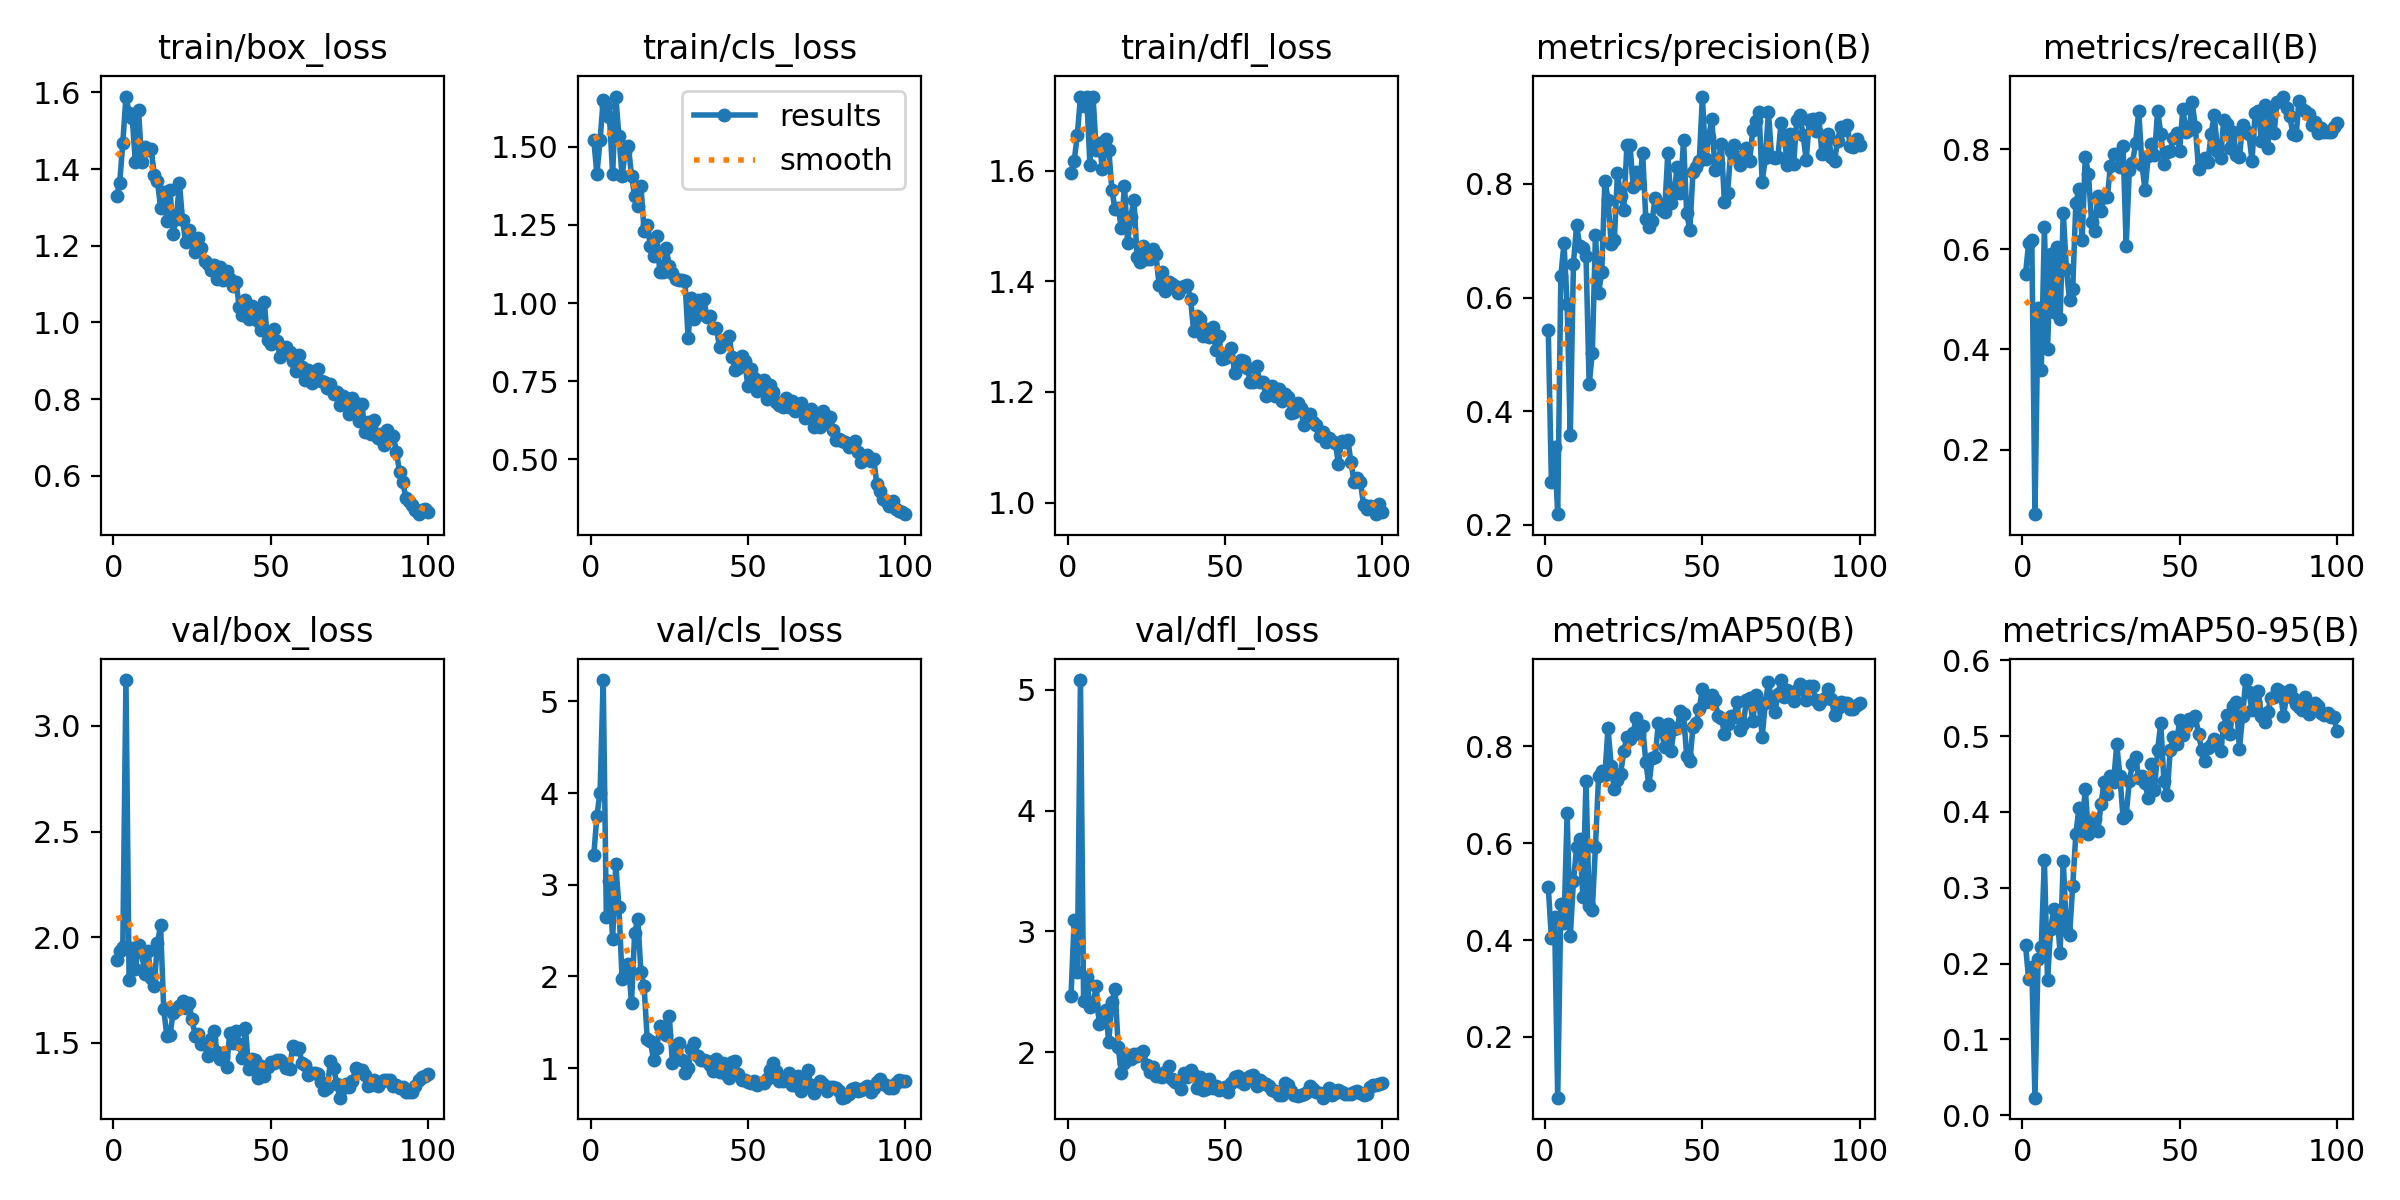

Values plotted in this chart, from the file beside it:
epoch, time, train/box_loss, train/cls_loss, train/dfl_loss, metrics/precision(B), metrics/recall(B), metrics/mAP50(B), metrics/mAP50-95(B), val/box_loss, val/cls_loss, val/dfl_loss, lr/pg0, lr/pg1, lr/pg2
1, 6.709, 1.329, 1.523, 1.596, 0.5433, 0.5508, 0.5093, 0.2245, 1.893, 3.319, 2.467, 0.0004144, 0.0004144, 0.0004144
2, 13.11, 1.363, 1.413, 1.617, 0.2746, 0.6133, 0.4035, 0.1791, 1.934, 3.754, 3.096, 0.0008348, 0.0008348, 0.0008348
3, 19.29, 1.469, 1.521, 1.664, 0.3362, 0.6183, 0.4478, 0.195, 1.953, 4.004, 2.665, 0.001247, 0.001247, 0.001247
4, 25.42, 1.589, 1.65, 1.733, 0.2187, 0.07071, 0.07466, 0.02327, 3.217, 5.233, 5.079, 0.001387, 0.001387, 0.001387
5, 31.7, 1.547, 1.629, 1.718, 0.6376, 0.4831, 0.4744, 0.2063, 1.796, 2.642, 2.427, 0.001372, 0.001372, 0.001372
6, 37.87, 1.533, 1.595, 1.733, 0.6957, 0.3587, 0.4345, 0.2221, 1.95, 3.038, 2.627, 0.001358, 0.001358, 0.001358
7, 43.97, 1.417, 1.412, 1.611, 0.5887, 0.6444, 0.662, 0.3367, 1.847, 2.409, 2.373, 0.001344, 0.001344, 0.001344
8, 50.56, 1.554, 1.661, 1.734, 0.3586, 0.4011, 0.4073, 0.179, 1.961, 3.224, 2.393, 0.00133, 0.00133, 0.00133
9, 56.69, 1.418, 1.533, 1.637, 0.6599, 0.5903, 0.5215, 0.2461, 1.929, 2.757, 2.545, 0.001316, 0.001316, 0.001316
10, 62.74, 1.457, 1.407, 1.649, 0.7275, 0.475, 0.5911, 0.2723, 1.823, 1.975, 2.231, 0.001302, 0.001302, 0.001302
11, 69.1, 1.449, 1.483, 1.602, 0.6913, 0.6059, 0.6076, 0.2668, 1.936, 2.025, 2.328, 0.001288, 0.001288, 0.001288
12, 75.46, 1.452, 1.503, 1.657, 0.6864, 0.4603, 0.4893, 0.2139, 1.805, 2.131, 2.351, 0.001273, 0.001273, 0.001273
13, 81.78, 1.386, 1.407, 1.638, 0.6726, 0.6734, 0.729, 0.336, 1.771, 1.714, 2.088, 0.001259, 0.001259, 0.001259
14, 87.95, 1.37, 1.344, 1.565, 0.4473, 0.5605, 0.4699, 0.2446, 1.97, 2.474, 2.421, 0.001245, 0.001245, 0.001245
15, 94.35, 1.299, 1.31, 1.53, 0.5022, 0.4995, 0.4625, 0.2376, 2.055, 2.622, 2.525, 0.001231, 0.001231, 0.001231
16, 100.3, 1.339, 1.375, 1.532, 0.7107, 0.5218, 0.5926, 0.3023, 1.658, 2.047, 2.046, 0.001217, 0.001217, 0.001217
17, 106.3, 1.265, 1.229, 1.496, 0.6083, 0.6926, 0.7384, 0.3711, 1.534, 1.892, 1.826, 0.001203, 0.001203, 0.001203
18, 112.9, 1.345, 1.249, 1.573, 0.6446, 0.7207, 0.749, 0.4055, 1.537, 1.315, 1.916, 0.001189, 0.001189, 0.001189
19, 119, 1.231, 1.184, 1.47, 0.8061, 0.6179, 0.7406, 0.3826, 1.642, 1.292, 1.978, 0.001174, 0.001174, 0.001174
20, 125, 1.271, 1.152, 1.516, 0.7725, 0.7856, 0.8369, 0.4299, 1.654, 1.092, 1.945, 0.00116, 0.00116, 0.00116
21, 131.7, 1.363, 1.215, 1.547, 0.6949, 0.7509, 0.76, 0.3709, 1.673, 1.219, 1.989, 0.001146, 0.001146, 0.001146
22, 137.8, 1.267, 1.1, 1.444, 0.7005, 0.6554, 0.7123, 0.3881, 1.695, 1.458, 1.973, 0.001132, 0.001132, 0.001132
23, 143.8, 1.209, 1.099, 1.435, 0.8198, 0.6365, 0.7293, 0.391, 1.665, 1.452, 1.999, 0.001118, 0.001118, 0.001118
24, 150.2, 1.241, 1.176, 1.463, 0.7792, 0.7065, 0.7429, 0.375, 1.686, 1.359, 2.012, 0.001104, 0.001104, 0.001104
25, 156.6, 1.213, 1.12, 1.439, 0.7546, 0.6771, 0.7894, 0.4106, 1.611, 1.568, 1.899, 0.001089, 0.001089, 0.001089
26, 162.5, 1.183, 1.096, 1.441, 0.8678, 0.7046, 0.8197, 0.44, 1.533, 1.056, 1.836, 0.001075, 0.001075, 0.001075
27, 168.7, 1.221, 1.078, 1.459, 0.8681, 0.7048, 0.8153, 0.4242, 1.541, 1.196, 1.881, 0.001061, 0.001061, 0.001061
28, 175.2, 1.195, 1.075, 1.449, 0.7942, 0.7666, 0.828, 0.447, 1.493, 1.273, 1.806, 0.001047, 0.001047, 0.001047
29, 181.3, 1.161, 1.074, 1.393, 0.8207, 0.7915, 0.8587, 0.4396, 1.493, 1.086, 1.806, 0.001033, 0.001033, 0.001033
30, 187.2, 1.152, 1.069, 1.417, 0.802, 0.7917, 0.8245, 0.4891, 1.439, 0.9493, 1.799, 0.001019, 0.001019, 0.001019
31, 193.6, 1.137, 0.8879, 1.383, 0.8548, 0.7649, 0.8411, 0.4475, 1.519, 1.004, 1.835, 0.001005, 0.001005, 0.001005
32, 199.8, 1.15, 1.016, 1.398, 0.7392, 0.8069, 0.7682, 0.3927, 1.554, 1.207, 1.889, 0.0009904, 0.0009904, 0.0009904
33, 205.8, 1.114, 0.9489, 1.394, 0.7234, 0.6073, 0.7195, 0.3963, 1.454, 1.273, 1.777, 0.0009763, 0.0009763, 0.0009763
34, 212.1, 1.144, 1.008, 1.391, 0.7352, 0.7589, 0.775, 0.4403, 1.424, 1.136, 1.757, 0.0009621, 0.0009621, 0.0009621
35, 218.3, 1.109, 0.9657, 1.38, 0.7752, 0.7734, 0.7785, 0.4638, 1.432, 1.084, 1.75, 0.000948, 0.000948, 0.000948
36, 224.4, 1.134, 1.012, 1.388, 0.7667, 0.8123, 0.8476, 0.4726, 1.383, 1.085, 1.702, 0.0009339, 0.0009339, 0.0009339
37, 230.6, 1.114, 0.9539, 1.391, 0.754, 0.8769, 0.8309, 0.4442, 1.547, 1.079, 1.831, 0.0009197, 0.0009197, 0.0009197
38, 237, 1.094, 0.96, 1.394, 0.751, 0.7695, 0.7976, 0.4472, 1.499, 1.033, 1.795, 0.0009056, 0.0009056, 0.0009056
39, 242.9, 1.105, 0.919, 1.367, 0.8543, 0.7197, 0.8451, 0.4376, 1.553, 0.9673, 1.852, 0.0008914, 0.0008914, 0.0008914
40, 248.9, 1.041, 0.9195, 1.31, 0.7666, 0.787, 0.7901, 0.4183, 1.492, 1.097, 1.81, 0.0008773, 0.0008773, 0.0008773
41, 255.5, 1.018, 0.8581, 1.337, 0.7849, 0.8104, 0.836, 0.4639, 1.43, 0.9617, 1.705, 0.0008631, 0.0008631, 0.0008631
42, 261.6, 1.058, 0.8765, 1.333, 0.8301, 0.7886, 0.8372, 0.4285, 1.568, 1.054, 1.797, 0.000849, 0.000849, 0.000849
43, 267.5, 1.008, 0.8856, 1.301, 0.7838, 0.8778, 0.8724, 0.4822, 1.376, 0.9398, 1.687, 0.0008348, 0.0008348, 0.0008348
44, 274.1, 1.043, 0.8943, 1.314, 0.8775, 0.8315, 0.8655, 0.5172, 1.421, 0.8965, 1.694, 0.0008207, 0.0008207, 0.0008207
45, 280.3, 1.027, 0.8274, 1.298, 0.7485, 0.771, 0.7804, 0.4405, 1.416, 1.067, 1.777, 0.0008065, 0.0008065, 0.0008065
46, 286.3, 1.002, 0.7844, 1.317, 0.7194, 0.7946, 0.7684, 0.4218, 1.331, 1.081, 1.71, 0.0007924, 0.0007924, 0.0007924
47, 292.6, 0.9808, 0.7929, 1.276, 0.8208, 0.796, 0.839, 0.4819, 1.388, 0.9307, 1.719, 0.0007782, 0.0007782, 0.0007782
48, 299, 1.052, 0.8302, 1.3, 0.8305, 0.823, 0.8476, 0.4985, 1.343, 0.8733, 1.687, 0.0007641, 0.0007641, 0.0007641
49, 305, 0.9529, 0.8137, 1.259, 0.8401, 0.8334, 0.8773, 0.4895, 1.383, 0.8728, 1.702, 0.0007499, 0.0007499, 0.0007499
50, 311.3, 0.9442, 0.7331, 1.261, 0.9539, 0.7969, 0.9189, 0.5215, 1.411, 0.848, 1.714, 0.0007358, 0.0007358, 0.0007358
51, 317.8, 0.9837, 0.7902, 1.267, 0.8432, 0.8814, 0.8912, 0.5017, 1.405, 0.8362, 1.675, 0.0007216, 0.0007216, 0.0007216
52, 324, 0.952, 0.7609, 1.278, 0.8832, 0.835, 0.8924, 0.5132, 1.42, 0.8607, 1.747, 0.0007075, 0.0007075, 0.0007075
53, 329.9, 0.9106, 0.7173, 1.234, 0.9152, 0.8386, 0.9053, 0.5224, 1.42, 0.8203, 1.793, 0.0006934, 0.0006934, 0.0006934
54, 336.6, 0.9329, 0.751, 1.25, 0.8249, 0.8939, 0.895, 0.5216, 1.406, 0.8402, 1.802, 0.0006792, 0.0006792, 0.0006792
55, 342.6, 0.9363, 0.7532, 1.257, 0.8373, 0.8439, 0.8623, 0.5259, 1.38, 0.8333, 1.756, 0.0006651, 0.0006651, 0.0006651
56, 348.5, 0.924, 0.6921, 1.255, 0.8706, 0.761, 0.8591, 0.5027, 1.377, 0.8816, 1.742, 0.0006509, 0.0006509, 0.0006509
57, 354.9, 0.9006, 0.7383, 1.244, 0.7688, 0.7776, 0.826, 0.482, 1.482, 0.9737, 1.791, 0.0006368, 0.0006368, 0.0006368
58, 361.2, 0.8745, 0.7162, 1.219, 0.7839, 0.7833, 0.846, 0.4673, 1.471, 1.055, 1.805, 0.0006226, 0.0006226, 0.0006226
59, 367.1, 0.9155, 0.6843, 1.218, 0.858, 0.775, 0.8614, 0.4845, 1.473, 0.9689, 1.812, 0.0006085, 0.0006085, 0.0006085
60, 373.4, 0.8829, 0.6735, 1.247, 0.8693, 0.831, 0.861, 0.4888, 1.402, 0.8616, 1.72, 0.0005943, 0.0005943, 0.0005943
... 40 more rows
